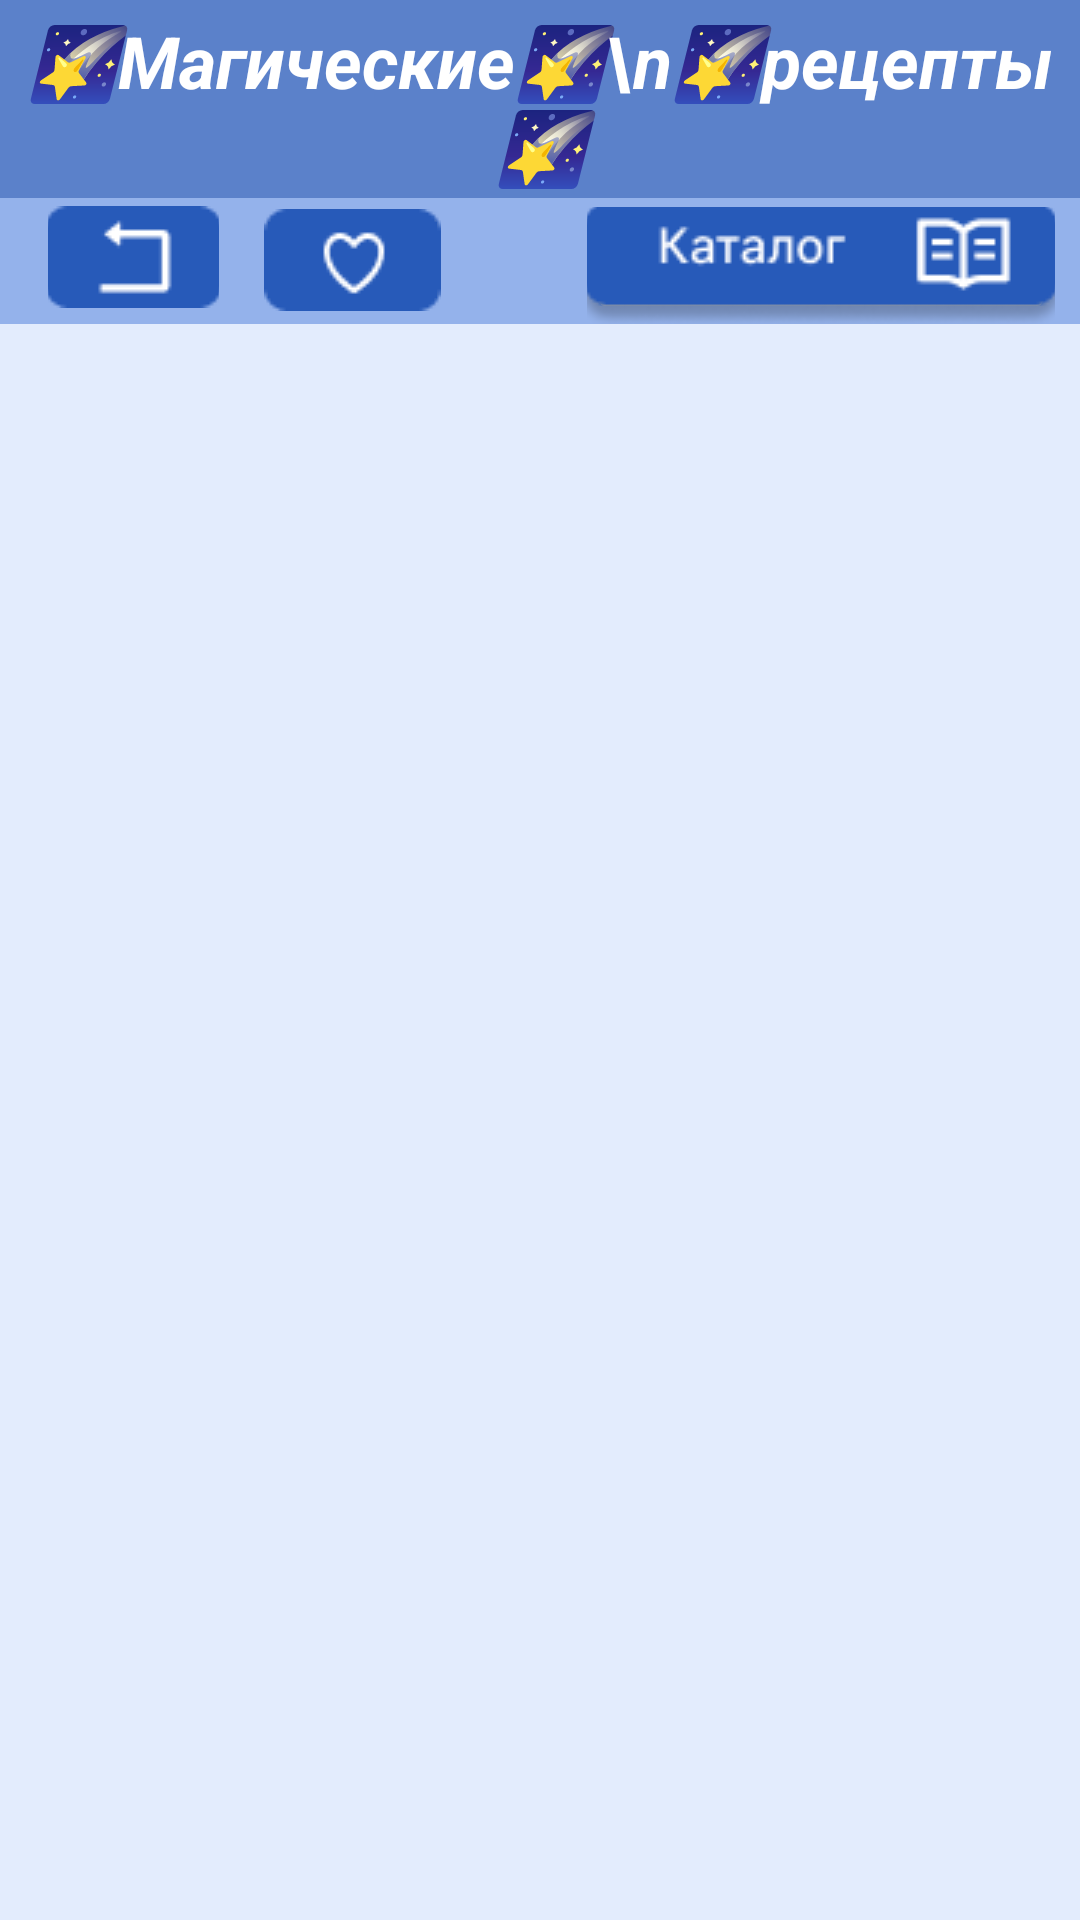

This screen was rendered from an Android layout file. Write that file and the resources it references.
<!-- AndroidManifest.xml: application theme Theme.MagicRecipes -->
<!-- res/layout/activity_favourite.xml -->
<?xml version="1.0" encoding="utf-8"?>
<androidx.constraintlayout.widget.ConstraintLayout xmlns:android="http://schemas.android.com/apk/res/android"
    xmlns:app="http://schemas.android.com/apk/res-auto"
    xmlns:tools="http://schemas.android.com/tools"
    android:layout_width="match_parent"
    android:layout_height="match_parent"
    tools:context=".FavoriteActivity">
    <TextView
        android:id="@+id/backtittle"
        android:layout_width="414dp"
        android:layout_height="67dp"
        android:background="?attr/BackTittleRect"
        android:text=""
        app:layout_constraintBottom_toBottomOf="@+id/bartittle"
        app:layout_constraintStart_toStartOf="parent"
        app:layout_constraintTop_toTopOf="parent" />

    <TextView
        android:id="@+id/backbar"
        android:layout_width="414dp"
        android:layout_height="42dp"
        android:background="?attr/BackBarRect"
        android:text=""
        app:layout_constraintStart_toStartOf="parent"
        app:layout_constraintTop_toBottomOf="@+id/backtittle" />

    <TextView
        android:id="@+id/bartittle"
        android:layout_width="match_parent"
        android:layout_height="wrap_content"
        android:layout_marginTop="4dp"
        android:onClick="BackToMain"
        android:gravity="center"
        android:text="🌠Магические🌠\n🌠рецепты🌠"
        android:textColor="@color/white"
        android:textSize="24dp"
        android:textStyle="bold|italic"
        app:layout_constraintEnd_toEndOf="parent"
        app:layout_constraintStart_toStartOf="parent"
        app:layout_constraintTop_toTopOf="parent" />
    <ImageButton
        android:id="@+id/ExitAccButton"
        android:layout_width="57dp"
        android:layout_height="39dp"
        android:layout_marginStart="16dp"
        android:onClick="ExtAccBttn"
        app:layout_constraintStart_toStartOf="@+id/backbar"
        app:layout_constraintTop_toBottomOf="@+id/backtittle"
        app:srcCompat="@drawable/exitaccount"
        tools:ignore="SpeakableTextPresentCheck,TouchTargetSizeCheck" />

    <ImageButton
        android:id="@+id/FavButton"
        android:layout_width="65dp"
        android:layout_height="39dp"
        android:layout_marginStart="12dp"
        android:layout_marginTop="1dp"
        android:onClick="FavouriteButton"
        app:layout_constraintStart_toEndOf="@+id/ExitAccButton"
        app:layout_constraintTop_toBottomOf="@+id/backtittle"
        app:srcCompat="@drawable/favouritebutton"
        tools:ignore="SpeakableTextPresentCheck,TouchTargetSizeCheck" />

    <ImageButton
        android:id="@+id/CatalogButton"
        android:layout_width="156dp"
        android:layout_height="39dp"
        android:onClick="CatalogButton"
        android:layout_marginTop="3dp"
        app:layout_constraintEnd_toEndOf="parent"
        app:layout_constraintHorizontal_bias="0.843"
        app:layout_constraintStart_toEndOf="@+id/FavButton"
        app:layout_constraintTop_toBottomOf="@+id/backtittle"
        app:srcCompat="@drawable/catalogbutton"
        tools:ignore="SpeakableTextPresentCheck,TouchTargetSizeCheck" />
    <ScrollView
        android:id="@+id/scrollView2"
        android:layout_width="match_parent"
        android:layout_height="0dp"
        app:layout_constraintBottom_toBottomOf="parent"
        app:layout_constraintEnd_toEndOf="parent"
        app:layout_constraintStart_toStartOf="parent"
        app:layout_constraintTop_toBottomOf="@+id/backbar">

        <LinearLayout
            android:id="@+id/linearLayout"
            android:layout_width="match_parent"
            android:layout_height="wrap_content"
            android:orientation="vertical">

        </LinearLayout>
    </ScrollView>
</androidx.constraintlayout.widget.ConstraintLayout>
<!-- resources referenced by this layout -->
<resources>
  <color name="white">#FFFFFFFF</color>
  <!-- drawable catalogbutton: png bitmap (drawable, 2866 bytes) -->
  <!-- drawable exitaccount: png bitmap (drawable, 678 bytes) -->
  <!-- drawable favouritebutton: png bitmap (drawable, 1009 bytes) -->
  <style name="Theme.MagicRecipes" parent="Theme.MaterialComponents.DayNight.NoActionBar">
          
          <item name="android:windowBackground">#E3ECFD</item>
  
          
          <item name="colorPrimary">#275AB9</item>
  
          
          <item name="colorSecondary">#5475B4</item>
  
          
          <item name="android:textColor">#000000</item>
          
          <item name="android:windowEnterAnimation">@anim/fade_in</item>
          <item name="android:windowExitAnimation">@anim/fade_out</item>
          
          <item name="BackTittleRect">@color/ZadnikNazvaniaDay</item>
          <item name="BackBarRect">@color/ZadnikBarDay</item>
          <item name="TittleReg">@color/TittleDay</item>
          
          <item name="colorPrimaryVariant">@color/purple_700</item>
          <item name="colorOnPrimary">@color/TittleNight</item>
          <item name="colorSecondaryVariant">@color/teal_700</item>
          <item name="colorOnSecondary">@color/black</item>
          <item name="android:statusBarColor">@color/ZadnikNazvaniaDay</item>
  
      </style>
  <color name="ZadnikNazvaniaDay">#5B81CA</color>
  <color name="ZadnikBarDay">#94B2EB</color>
  <color name="TittleDay">#FFFFFF</color>
  <color name="purple_700">#FF3700B3</color>
  <color name="TittleNight">#000000</color>
  <color name="teal_700">#FF018786</color>
  <color name="black">#FF000000</color>
</resources>
